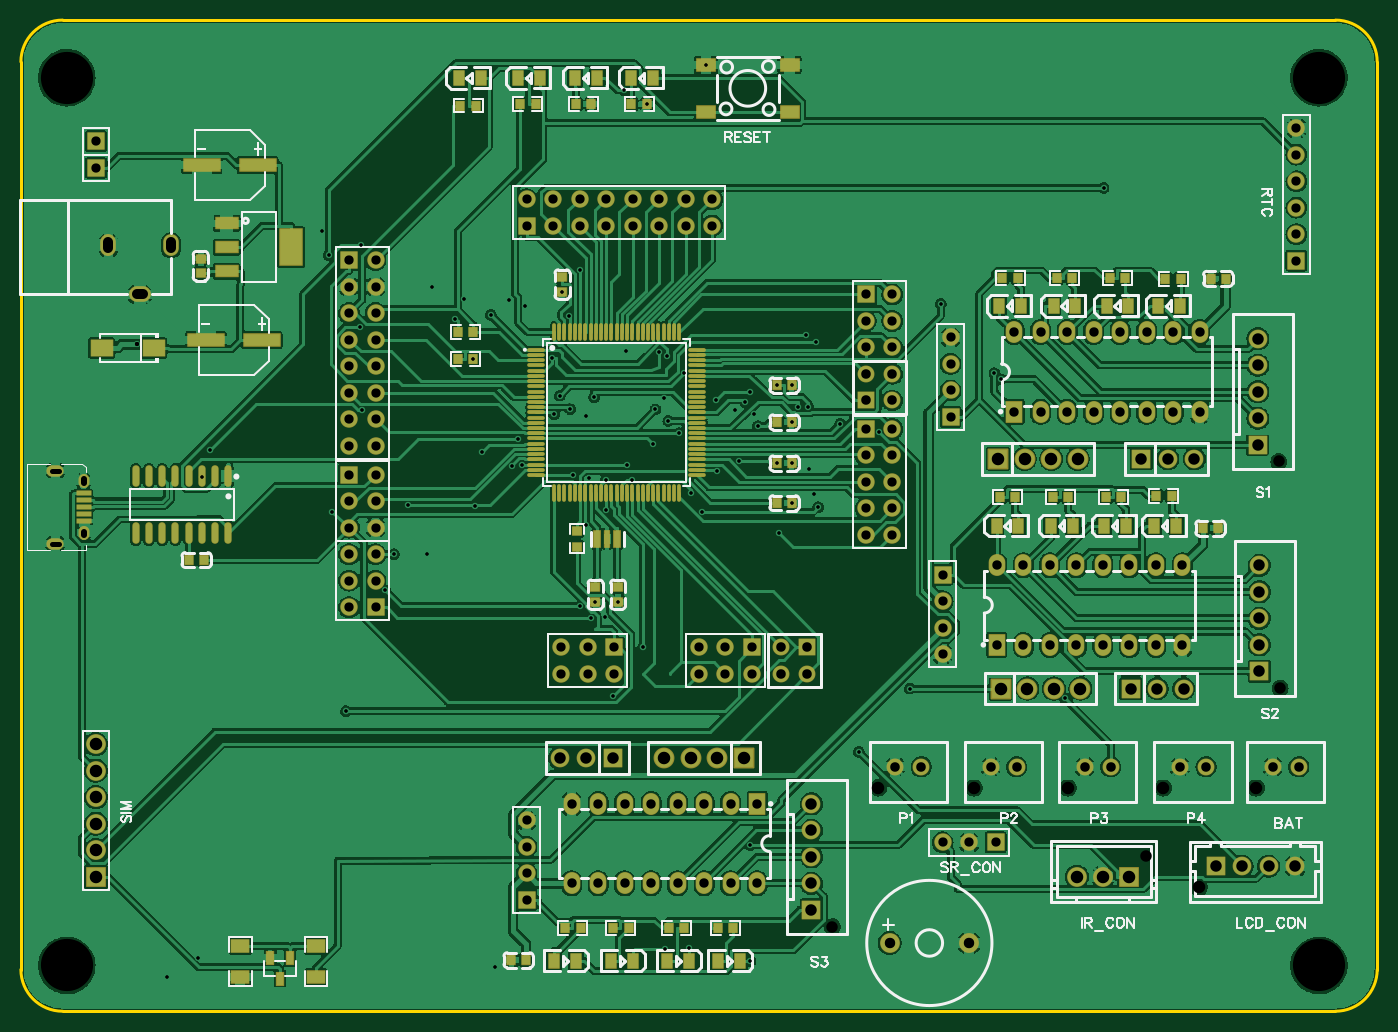
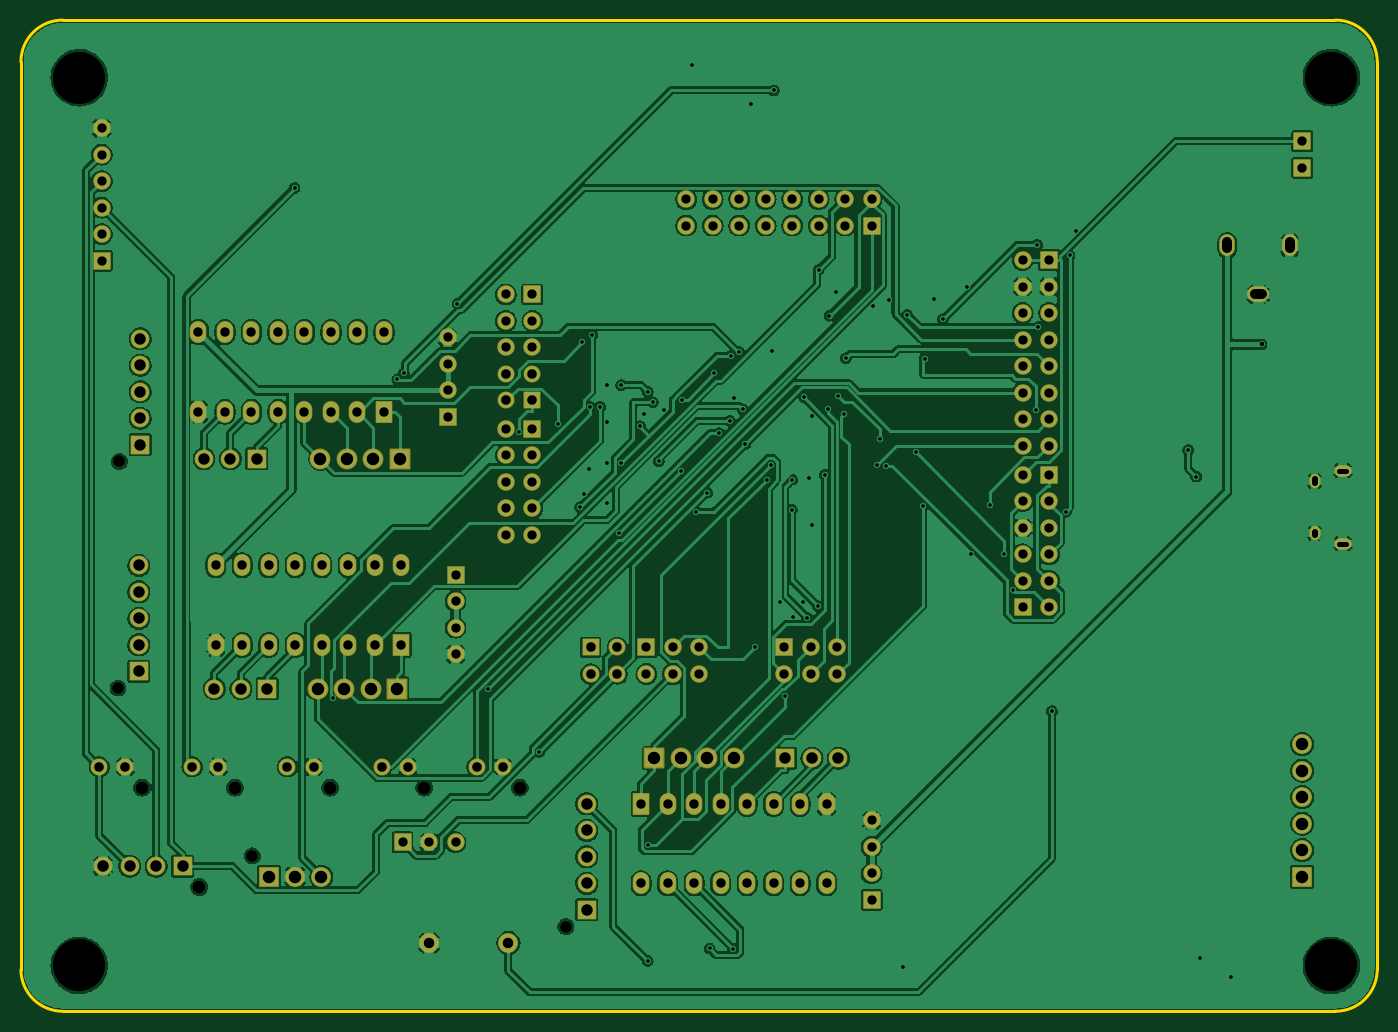
Circuit board: 10 layer files. Board 130.0 x 95.0 mm.
- drill: Drill_NPTH_Through.DRL (552 bytes)
- drill: Drill_PTH_Through.DRL (5562 bytes)
- drill: Drill_PTH_Through_Via.DRL (1860 bytes)
- outline: Gerber_BoardOutlineLayer.GKO (868 bytes)
- bottom_copper: Gerber_BottomLayer.GBL (222653 bytes)
- bottom_mask: Gerber_BottomSolderMaskLayer.GBS (7856 bytes)
- top_copper: Gerber_TopLayer.GTL (343436 bytes)
- paste: Gerber_TopPasteMaskLayer.GTP (23133 bytes)
- top_silk: Gerber_TopSilkscreenLayer.GTO (42853 bytes)
- top_mask: Gerber_TopSolderMaskLayer.GTS (16814 bytes)

=== drill: Drill_NPTH_Through.DRL ===
M48
METRIC,LZ,000.000
;FILE_FORMAT=3:3
;TYPE=NON_PLATED
;Layer: NPTH_Through
;EasyEDA v6.5.54, 2026-04-13 14:18:53
;39c23f7bb1c8414da785e3ce1528392f,81a6330f3d4149d2af66a0b9843494eb,10
;Gerber Generator version 0.2
;Holesize 1 = 1.101 mm
T01C1.101
;Holesize 2 = 1.200 mm
T02C1.200
;Holesize 3 = 5.000 mm
T03C5.000
%
G05
G90
T01
X104430Y008223
X117189Y046025
X117316Y024308
X074390Y001448
T02
X115006Y014764
X109525Y005239
X078811Y014764
X087955Y014764
X096972Y014764
X106116Y014764
T03
X001016Y082804
X121031Y082804
X001016Y-002286
X121031Y-002286
M30

=== drill: Drill_PTH_Through.DRL ===
M48
METRIC,LZ,000.000
;FILE_FORMAT=3:3
;TYPE=PLATED
;Layer: PTH_Through
;EasyEDA v6.5.54, 2026-04-13 14:18:53
;39c23f7bb1c8414da785e3ce1528392f,81a6330f3d4149d2af66a0b9843494eb,10
;Gerber Generator version 0.2
;Holesize 1 = 0.306 mm
T01C0.306
;Holesize 2 = 0.310 mm
T02C0.310
;Holesize 3 = 0.400 mm
T03C0.400
;Holesize 4 = 0.500 mm
T04C0.500
;Holesize 5 = 0.551 mm
T05C0.551
;Holesize 6 = 0.889 mm
T06C0.889
;Holesize 7 = 0.901 mm
T07C0.901
;Holesize 8 = 0.915 mm
T08C0.915
;Holesize 9 = 1.000 mm
T09C1.000
;Holesize 10 = 1.101 mm
T10C1.101
;Holesize 11 = 1.200 mm
T11C1.200
%
G05
G90
T01
X066549Y-001842
X089930Y054484
X047752Y050546
X054455Y081587
X084782Y061154
X038256Y059677
X029191Y066805
X031559Y033658
X050219Y032148
X052721Y041400
X044308Y048184
X048260Y052324
X060159Y054504
X072071Y051270
X026112Y065785
X026459Y041213
X061898Y041225
X073025Y041656
X066040Y051689
X066544Y009261
X060853Y043033
X076927Y018196
X067245Y049403
X058547Y056134
X065478Y046060
X058674Y049911
X047558Y055935
X071882Y058166
X090545Y053898
X057785Y056515
X029129Y058897
X041656Y060071
X081806Y024257
X071094Y051251
X096676Y023337
X050162Y064386
X060613Y-000654
X058385Y-000670
X044606Y045727
X054729Y045727
X043694Y045601
X053393Y023591
X100394Y072248
X040163Y041771
X033737Y041861
X032356Y037138
X040859Y046925
X078853Y048895
X072809Y057454
X057435Y051014
X057173Y047700
X059694Y048727
X049556Y044753
X049119Y059999
X051261Y031057
X052687Y044287
X055148Y044289
X069321Y039120
X063315Y045126
X075144Y049626
X049276Y051054
X051555Y052169
X025477Y068081
X042041Y-002449
X013590Y-001540
X035985Y062792
X035564Y037199
X010648Y-003384
X050807Y039913
X051689Y032574
X053848Y032574
X056633Y080264
X062294Y084038
T02
X039996Y055880
X029337Y050927
X014732Y047117
X013970Y044577
X052578Y031115
X048514Y062292
X044958Y060960
X043434Y061468
X039116Y061595
X054610Y056642
X058293Y052070
X051054Y044450
X050800Y050419
X063246Y051943
X066548Y052705
X069086Y045847
X070487Y049784
X070487Y053340
X069086Y053340
X070487Y045847
X070487Y042037
X072136Y045339
X072644Y042926
X066929Y050546
X065024Y050927
X056261Y028194
X027789Y022098
T03
X007703Y057247
T04
X-000405Y045156G85X000245Y045156
X-000405Y038156G85X000245Y038156
T05
X002620Y039307G85X002620Y039007
X002620Y044305G85X002620Y044006
T06
X085725Y050292
X085725Y052832
X085725Y055372
X085725Y057912
X084963Y035179
X084963Y032639
X084963Y030099
X084963Y027559
X045085Y004001
X045085Y006541
X045085Y009081
X045085Y011621
X062865Y071174
X062865Y068634
X060325Y071174
X060325Y068634
X057785Y071174
X057785Y068634
X055245Y071174
X055245Y068634
X052705Y071174
X052705Y068634
X050165Y071174
X050165Y068634
X047625Y071174
X047625Y068634
X045085Y071174
X045085Y068634
X080137Y038989
X077597Y038989
X080137Y041529
X077597Y041529
X080137Y044069
X077597Y044069
X080137Y046609
X077597Y046609
X080137Y049149
X077597Y049149
X061595Y025654
X061595Y028194
X064135Y025654
X064135Y028194
X066675Y025654
X066675Y028194
X030607Y047552
X028067Y047552
X030607Y050092
X028067Y050092
X030607Y052632
X028067Y052632
X030607Y055172
X028067Y055172
X030607Y057712
X028067Y057712
X030607Y060252
X028067Y060252
X030607Y062792
X028067Y062792
X030607Y065332
X028067Y065332
X048387Y025654
X048387Y028194
X050927Y025654
X050927Y028194
X053467Y025654
X053467Y028194
X080137Y056950
X077597Y056950
X080137Y059490
X077597Y059490
X080137Y062030
X077597Y062030
X003810Y074168
X003810Y076708
X118872Y077978
X118872Y075438
X118872Y072898
X118872Y070358
X118872Y067818
X118872Y065278
X084963Y009525
X087503Y009525
X090043Y009525
X030607Y039678
X028067Y039678
X030607Y042218
X028067Y042218
X030607Y044758
X028067Y044758
X028067Y037138
X030607Y037138
X028067Y034598
X030607Y034598
X028067Y032058
X030607Y032058
T07
X109601Y058420
X107061Y058420
X104521Y058420
X101981Y058420
X099441Y058420
X096901Y058420
X094361Y058420
X091821Y058420
X109601Y050800
X107061Y050800
X104521Y050800
X101981Y050800
X099441Y050800
X096901Y050800
X094361Y050800
X091821Y050800
X049403Y005588
X051943Y005588
X054483Y005588
X057023Y005588
X059563Y005588
X062103Y005588
X064643Y005588
X067183Y005588
X049403Y013208
X051943Y013208
X054483Y013208
X057023Y013208
X059563Y013208
X062103Y013208
X064643Y013208
X067183Y013208
X107950Y036068
X105410Y036068
X102870Y036068
X100330Y036068
X097790Y036068
X095250Y036068
X092710Y036068
X090170Y036068
X107950Y028448
X105410Y028448
X102870Y028448
X100330Y028448
X097790Y028448
X095250Y028448
X092710Y028448
X090170Y028448
T08
X116606Y016764
X119106Y016764
X077597Y051870
X077597Y054410
X080137Y051870
X080137Y054410
X072009Y028194
X072009Y025654
X069469Y028194
X069469Y025654
X080411Y016764
X082911Y016764
X089555Y016764
X092055Y016764
X098572Y016764
X101072Y016764
X107716Y016764
X110216Y016764
T09
X087493Y-000127
X079893Y-000127
X005001Y066439G85X005001Y067039
X008301Y062039G85X007701Y062039
X011001Y066439G85X011001Y067039
T10
X111125Y007239
X113665Y007239
X116205Y007239
X118745Y007239
X053340Y017590
X050800Y017590
X048260Y017590
X102997Y024257
X105537Y024257
X108077Y024257
X104013Y046292
X106553Y046292
X109093Y046292
X115189Y047625
X115189Y050165
X115189Y052705
X115189Y055245
X115189Y057785
X115316Y025908
X115316Y028448
X115316Y030988
X115316Y033528
X115316Y036068
X072390Y003048
X072390Y005588
X072390Y008128
X072390Y010668
X072390Y013208
T11
X097830Y006223
X100330Y006223
X102830Y006223
X065913Y017590
X063373Y017590
X060833Y017590
X058293Y017590
X090551Y024257
X093091Y024257
X095631Y024257
X098171Y024257
X090297Y046292
X092837Y046292
X095377Y046292
X097917Y046292
X003810Y018923
X003810Y016383
X003810Y013843
X003810Y011303
X003810Y008763
X003810Y006223
M30

=== drill: Drill_PTH_Through_Via.DRL ===
M48
METRIC,LZ,000.000
;FILE_FORMAT=3:3
;TYPE=PLATED
;Layer: PTH_Through_Via
;EasyEDA v6.5.54, 2026-04-13 14:18:53
;39c23f7bb1c8414da785e3ce1528392f,81a6330f3d4149d2af66a0b9843494eb,10
;Gerber Generator version 0.2
;Holesize 1 = 0.306 mm
T01C0.306
;Holesize 2 = 0.310 mm
T02C0.310
;Holesize 3 = 0.400 mm
T03C0.400
%
G05
G90
T01
X066549Y-001842
X089930Y054484
X047752Y050546
X054455Y081587
X084782Y061154
X038256Y059677
X029191Y066805
X031559Y033658
X050219Y032148
X052721Y041400
X044308Y048184
X048260Y052324
X060159Y054504
X072071Y051270
X026112Y065785
X026459Y041213
X061898Y041225
X073025Y041656
X066040Y051689
X066544Y009261
X060853Y043033
X076927Y018196
X067245Y049403
X058547Y056134
X065478Y046060
X058674Y049911
X047558Y055935
X071882Y058166
X090545Y053898
X057785Y056515
X029129Y058897
X041656Y060071
X081806Y024257
X071094Y051251
X096676Y023337
X050162Y064386
X060613Y-000654
X058385Y-000670
X044606Y045727
X054729Y045727
X043694Y045601
X053393Y023591
X100394Y072248
X040163Y041771
X033737Y041861
X032356Y037138
X040859Y046925
X078853Y048895
X072809Y057454
X057435Y051014
X057173Y047700
X059694Y048727
X049556Y044753
X049119Y059999
X051261Y031057
X052687Y044287
X055148Y044289
X069321Y039120
X063315Y045126
X075144Y049626
X049276Y051054
X051555Y052169
X025477Y068081
X042041Y-002449
X013590Y-001540
X035985Y062792
X035564Y037199
X010648Y-003384
X050807Y039913
X051689Y032574
X053848Y032574
X056633Y080264
X062294Y084038
T02
X039996Y055880
X029337Y050927
X014732Y047117
X013970Y044577
X052578Y031115
X048514Y062292
X044958Y060960
X043434Y061468
X039116Y061595
X054610Y056642
X058293Y052070
X051054Y044450
X050800Y050419
X063246Y051943
X066548Y052705
X069086Y045847
X070487Y049784
X070487Y053340
X069086Y053340
X070487Y045847
X070487Y042037
X072136Y045339
X072644Y042926
X066929Y050546
X065024Y050927
X056261Y028194
X027789Y022098
T03
X007703Y057247
M30

=== outline: Gerber_BoardOutlineLayer.GKO ===
G04 Layer: BoardOutlineLayer*
G04 EasyEDA v6.5.54, 2026-04-13 14:18:53*
G04 39c23f7bb1c8414da785e3ce1528392f,81a6330f3d4149d2af66a0b9843494eb,10*
G04 Gerber Generator version 0.2*
G04 Scale: 100 percent, Rotated: No, Reflected: No *
G04 Dimensions in millimeters *
G04 leading zeros omitted , absolute positions ,4 integer and 5 decimal *
%FSLAX45Y45*%
%MOMM*%

%ADD10C,0.2540*%
%ADD11C,0.0113*%
D10*
X12661900Y8432800D02*
G01*
X12661900Y-267182D01*
X-338073Y-267182D02*
G01*
X-338073Y8432800D01*
X12261900Y-667181D02*
G01*
X61925Y-667181D01*
X61925Y8832799D02*
G01*
X12261900Y8832799D01*
G75*
G01*
X12261901Y8832799D02*
G02*
X12661900Y8432800I0J-399999D01*
G75*
G01*
X61925Y-667182D02*
G02*
X-338074Y-267183I0J399999D01*
G75*
G01*
X-338074Y8432800D02*
G02*
X61925Y8832799I399999J0D01*
G75*
G01*
X12661900Y-267183D02*
G02*
X12261901Y-667182I-399999J0D01*

%LPD*%
M02*

=== bottom_copper: Gerber_BottomLayer.GBL (222653 bytes, source omitted) ===
=== bottom_mask: Gerber_BottomSolderMaskLayer.GBS (7856 bytes, source omitted) ===
=== top_copper: Gerber_TopLayer.GTL (343436 bytes, source omitted) ===
=== paste: Gerber_TopPasteMaskLayer.GTP (23133 bytes, source omitted) ===
=== top_silk: Gerber_TopSilkscreenLayer.GTO (42853 bytes, source omitted) ===
=== top_mask: Gerber_TopSolderMaskLayer.GTS (16814 bytes, source omitted) ===
